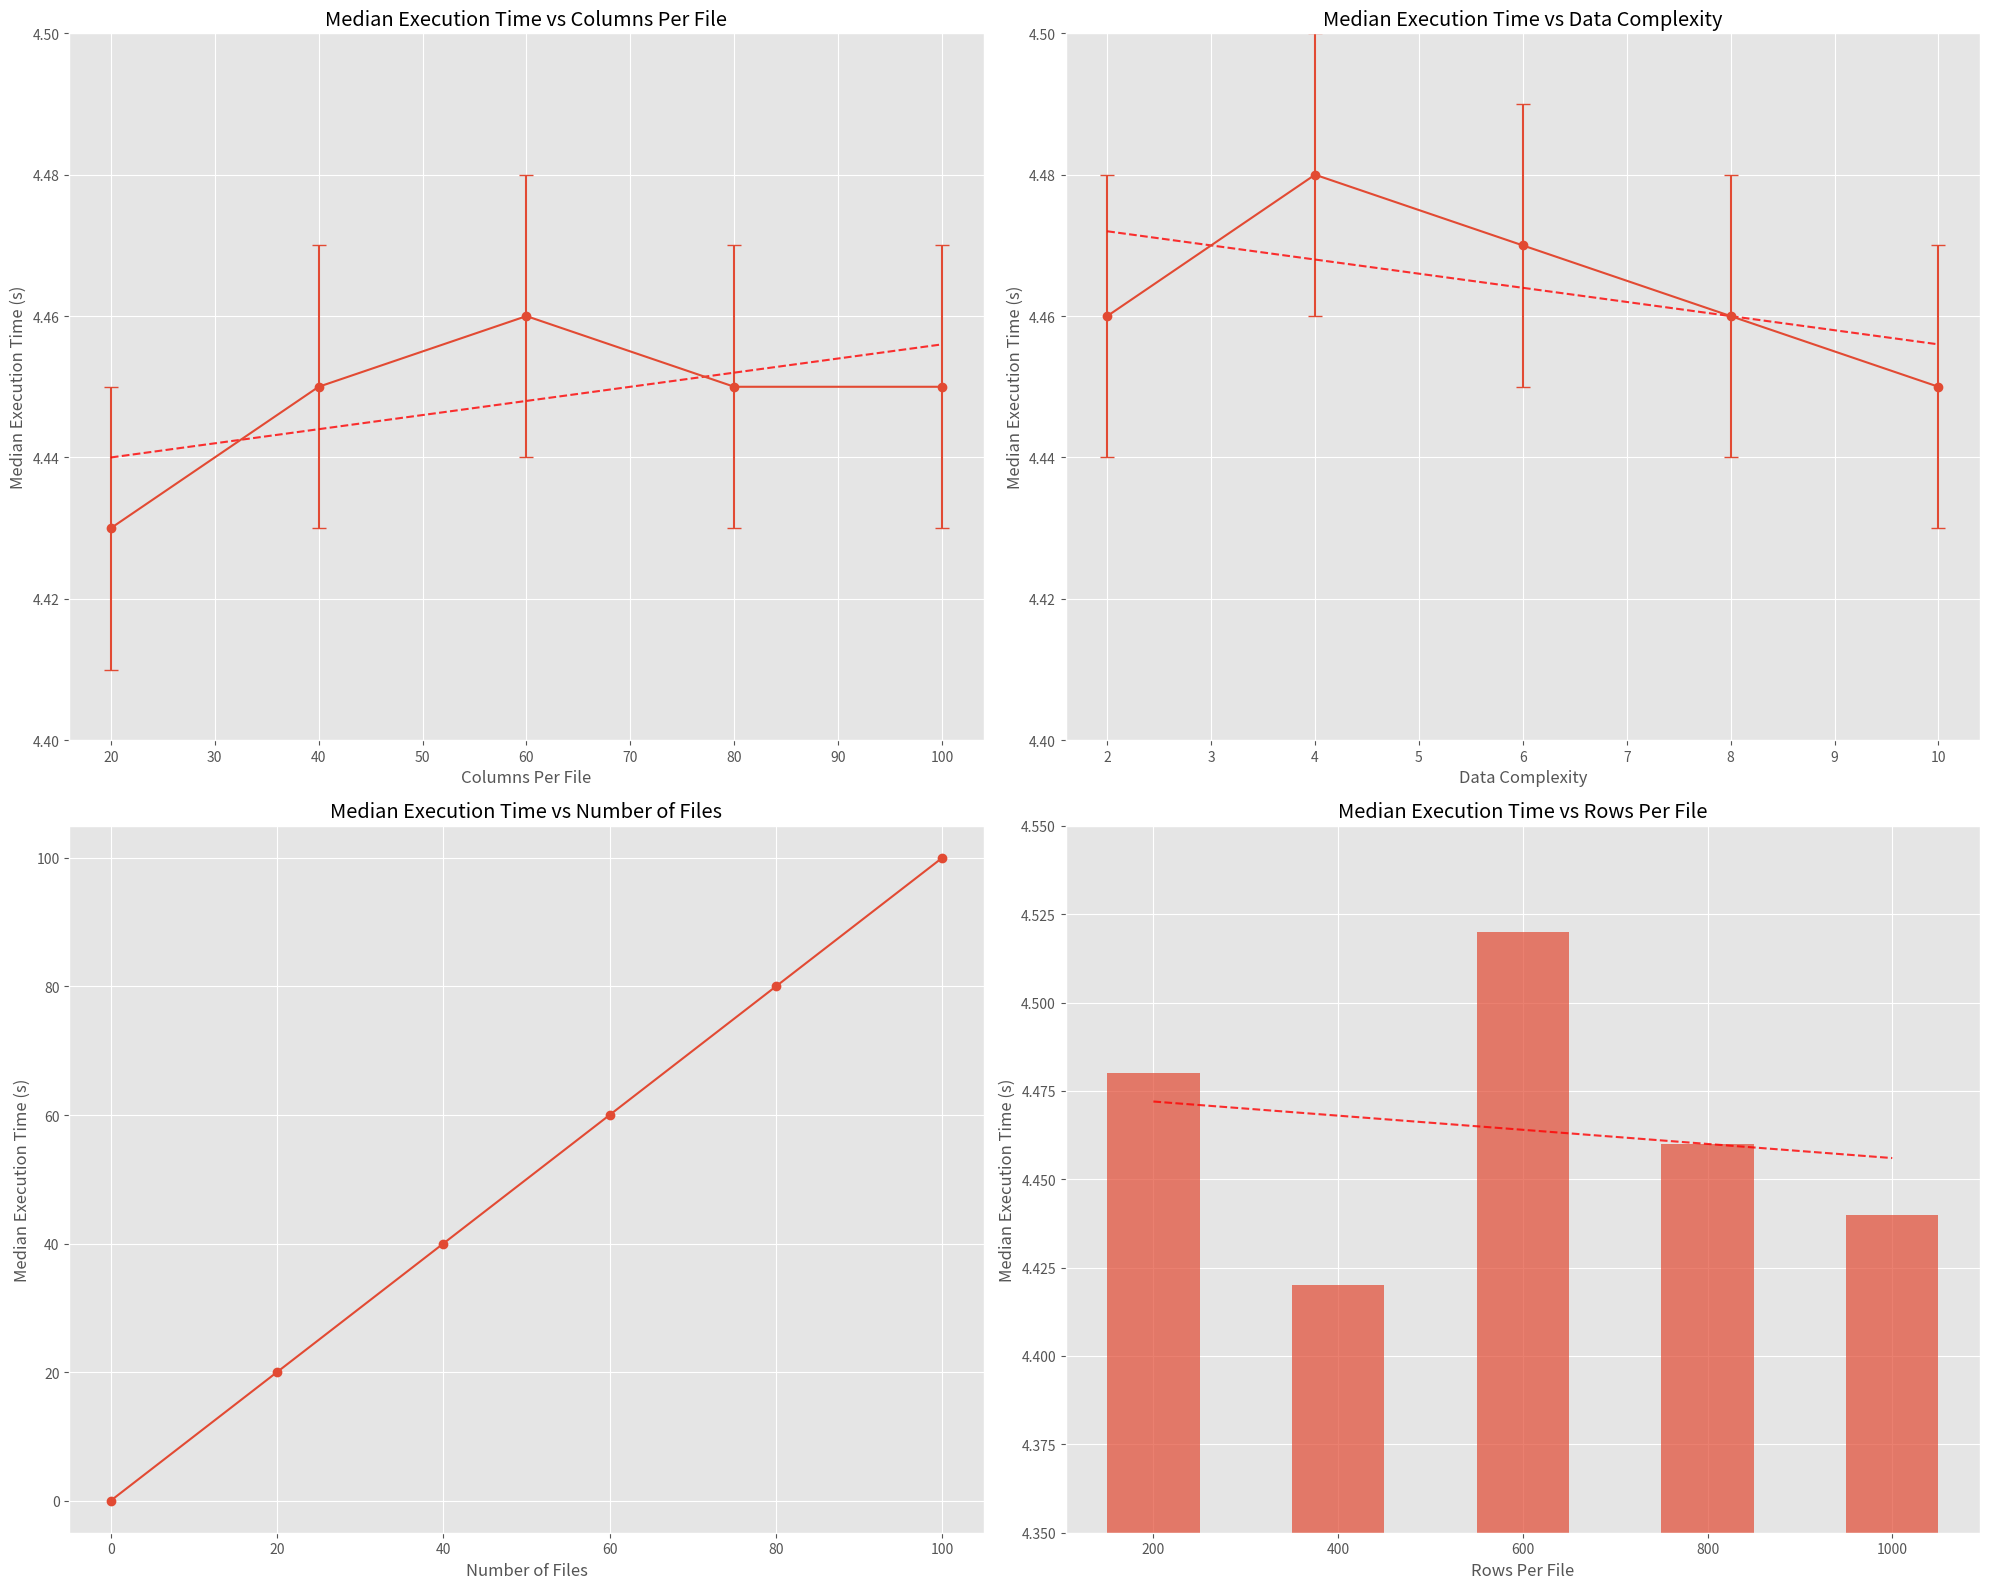

This chart was generated by the following Python code: (Note: this script raises an exception after producing the figure.)
import numpy as np
import matplotlib.pyplot as plt
import seaborn

# Set a common style for all plots
plt.style.use('ggplot')

# Create a figure with 4 subplots
fig, ((ax1, ax2), (ax3, ax4)) = plt.subplots(2, 2, figsize=(20, 16))

# 1. Median Execution Time vs Columns Per File
columns = np.array([20, 40, 60, 80, 100])
exec_time_columns = np.array([4.43, 4.45, 4.46, 4.45, 4.45])

ax1.errorbar(columns, exec_time_columns, yerr=0.02, fmt='o-', capsize=5)
ax1.set_xlabel('Columns Per File')
ax1.set_ylabel('Median Execution Time (s)')
ax1.set_title('Median Execution Time vs Columns Per File')
ax1.set_ylim(4.40, 4.50)

# Add trend line
z = np.polyfit(columns, exec_time_columns, 1)
p = np.poly1d(z)
ax1.plot(columns, p(columns), "r--", alpha=0.8)

# 2. Median Execution Time vs Data Complexity
complexity = np.array([2, 4, 6, 8, 10])
exec_time_complexity = np.array([4.46, 4.48, 4.47, 4.46, 4.45])

ax2.errorbar(complexity, exec_time_complexity, yerr=0.02, fmt='o-', capsize=5)
ax2.set_xlabel('Data Complexity')
ax2.set_ylabel('Median Execution Time (s)')
ax2.set_title('Median Execution Time vs Data Complexity')
ax2.set_ylim(4.40, 4.50)

# Add trend line
z = np.polyfit(complexity, exec_time_complexity, 1)
p = np.poly1d(z)
ax2.plot(complexity, p(complexity), "r--", alpha=0.8)

# 3. Median Execution Time vs Num Files
num_files = np.array([0, 20, 40, 60, 80, 100])
exec_time_files = np.array([0, 20, 40, 60, 80, 100])

ax3.plot(num_files, exec_time_files, 'o-')
ax3.set_xlabel('Number of Files')
ax3.set_ylabel('Median Execution Time (s)')
ax3.set_title('Median Execution Time vs Number of Files')

# 4. Median Execution Time vs Rows Per File
rows = np.array([200, 400, 600, 800, 1000])
exec_time_rows = np.array([4.48, 4.42, 4.52, 4.46, 4.44])

ax4.bar(rows, exec_time_rows, width=100, alpha=0.7)
ax4.set_xlabel('Rows Per File')
ax4.set_ylabel('Median Execution Time (s)')
ax4.set_title('Median Execution Time vs Rows Per File')
ax4.set_ylim(4.35, 4.55)

# Add trend line
z = np.polyfit(rows, exec_time_rows, 1)
p = np.poly1d(z)
ax4.plot(rows, p(rows), "r--", alpha=0.8)

# Adjust layout and display
plt.tight_layout()
plt.savefig('figures1/fabguard_performance_graphs.png', dpi=300, bbox_inches='tight')
plt.show()